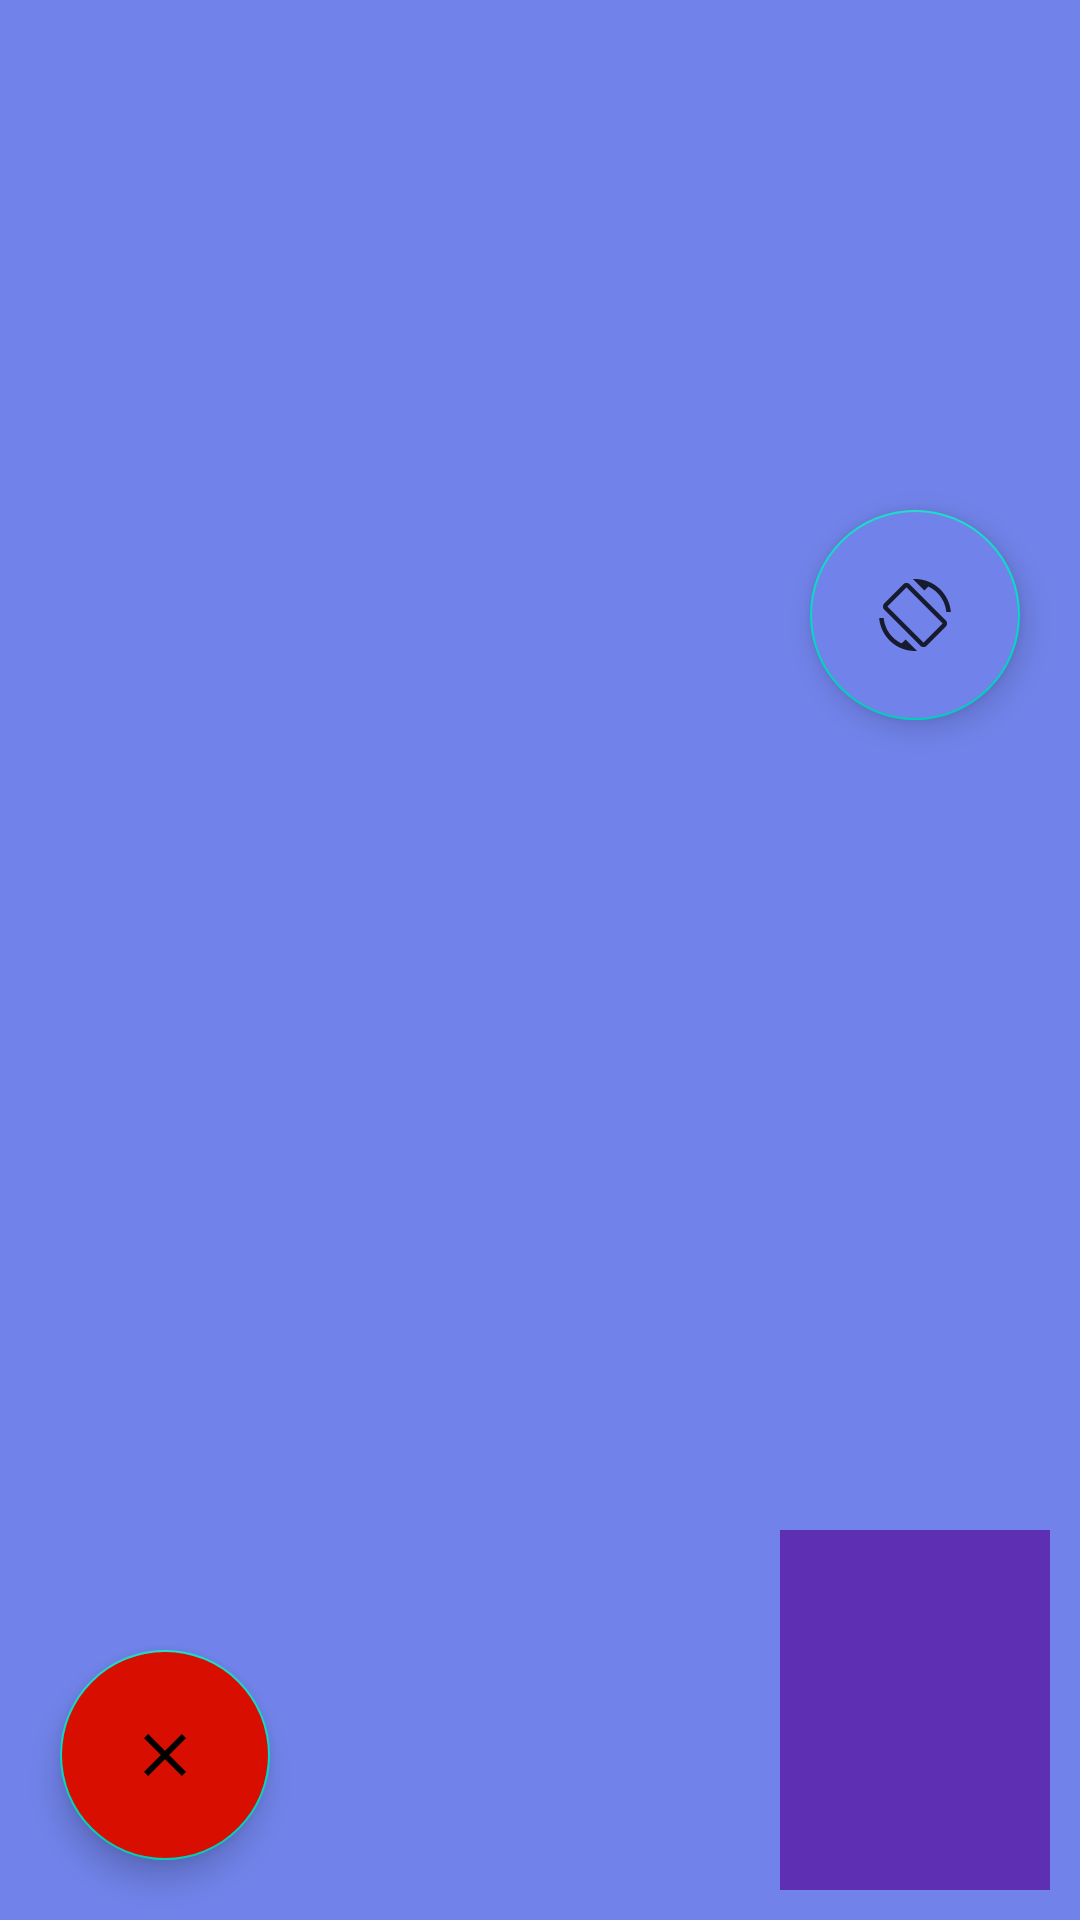

Android layout source for this screen:
<!-- AndroidManifest.xml: application theme Theme.VideoCalling -->
<!-- res/layout/activity_videocall.xml -->
<?xml version="1.0" encoding="utf-8"?>
<RelativeLayout xmlns:android="http://schemas.android.com/apk/res/android"
    xmlns:app="http://schemas.android.com/apk/res-auto"
    xmlns:tools="http://schemas.android.com/tools"
    android:layout_width="match_parent"
    android:layout_height="match_parent"
    tools:context=".videoCallActivity">

    <FrameLayout
        android:layout_width="match_parent"
            android:layout_height="match_parent">
            <FrameLayout
            android:layout_width="match_parent"
            android:layout_height="match_parent"
            android:id="@+id/subscriber_container"
            android:background="@color/colorAccent"
                tools:ignore="UselessParent">
            <FrameLayout
                android:layout_width="90dp"
                android:layout_height="120dp"
                android:id="@+id/publisher_container"
                android:layout_gravity="bottom|end"
                android:background="@color/blue"
                android:layout_margin="10dp"/>
        </FrameLayout>
    </FrameLayout>
    
    <com.google.android.material.floatingactionbutton.FloatingActionButton
        android:layout_width="wrap_content"
        android:layout_height="wrap_content"
        android:id="@+id/close_video_call_btn"
        android:src="@drawable/ic_baseline_close_24"
        android:layout_alignParentBottom="true"
        app:fabSize="normal"
        android:backgroundTint="#D80F00"
        android:layout_margin="20dp"
        tools:ignore="ContentDescription" />
    <com.google.android.material.floatingactionbutton.FloatingActionButton
        android:layout_width="wrap_content"
        android:layout_height="wrap_content"
        android:src="@drawable/rotate"
        android:id="@+id/screen_rotate"
        android:backgroundTint="@color/colorAccent"
        android:layout_alignParentBottom="true"
        android:layout_alignParentEnd="true"
        android:layout_marginBottom="400sp"
        android:layout_marginEnd="20sp"
        tools:ignore="ContentDescription,RelativeOverlap" />

</RelativeLayout>
<!-- resources referenced by this layout -->
<resources>
  <color name="blue">#5E2FB3</color>
  <color name="colorAccent">#7183EA</color>
  <!-- drawable ic_baseline_close_24 (drawable) -->
  <vector xmlns:tools="http://schemas.android.com/tools"
      android:height="24dp" android:tint="#E50A0A"
      android:viewportHeight="24" android:viewportWidth="24"
      android:width="24dp" xmlns:android="http://schemas.android.com/apk/res/android">
      <path android:fillColor="@android:color/white" android:pathData="M19,6.41L17.59,5 12,10.59 6.41,5 5,6.41 10.59,12 5,17.59 6.41,19 12,13.41 17.59,19 19,17.59 13.41,12z"
          tools:ignore="VectorRaster" />
  </vector>
  <!-- drawable rotate (drawable-anydpi) -->
  <vector xmlns:android="http://schemas.android.com/apk/res/android"
      android:width="24dp"
      android:height="24dp"
      android:viewportWidth="24"
      android:viewportHeight="24"
      android:tint="#131212"
      android:alpha="0.8">
    <path
        android:fillColor="@android:color/white"
        android:pathData="M16.48,2.52c3.27,1.55 5.61,4.72 5.97,8.48h1.5C23.44,4.84 18.29,0 12,0l-0.66,0.03 3.81,3.81 1.33,-1.32zM10.23,1.75c-0.59,-0.59 -1.54,-0.59 -2.12,0L1.75,8.11c-0.59,0.59 -0.59,1.54 0,2.12l12.02,12.02c0.59,0.59 1.54,0.59 2.12,0l6.36,-6.36c0.59,-0.59 0.59,-1.54 0,-2.12L10.23,1.75zM14.83,21.19L2.81,9.17l6.36,-6.36 12.02,12.02 -6.36,6.36zM7.52,21.48C4.25,19.94 1.91,16.76 1.55,13L0.05,13C0.56,19.16 5.71,24 12,24l0.66,-0.03 -3.81,-3.81 -1.33,1.32z"/>
  </vector>
  <style name="Theme.VideoCalling" parent="Theme.MaterialComponents.DayNight.NoActionBar">
          
          <item name="colorPrimary">@color/purple_500</item>
          <item name="colorPrimaryVariant">@color/purple_700</item>
          <item name="colorOnPrimary">@color/white</item>
          
          <item name="colorSecondary">@color/teal_200</item>
          <item name="colorSecondaryVariant">@color/teal_700</item>
          <item name="colorOnSecondary">@color/black</item>
          
          <item name="android:statusBarColor" tools:targetApi="l">?attr/colorPrimaryVariant</item>
          
      </style>
  <color name="purple_500">#FF6200EE</color>
  <color name="purple_700">#FF3700B3</color>
  <color name="white">#FFFFFFFF</color>
  <color name="teal_200">#FF03DAC5</color>
  <color name="teal_700">#FF018786</color>
  <color name="black">#FF000000</color>
</resources>
